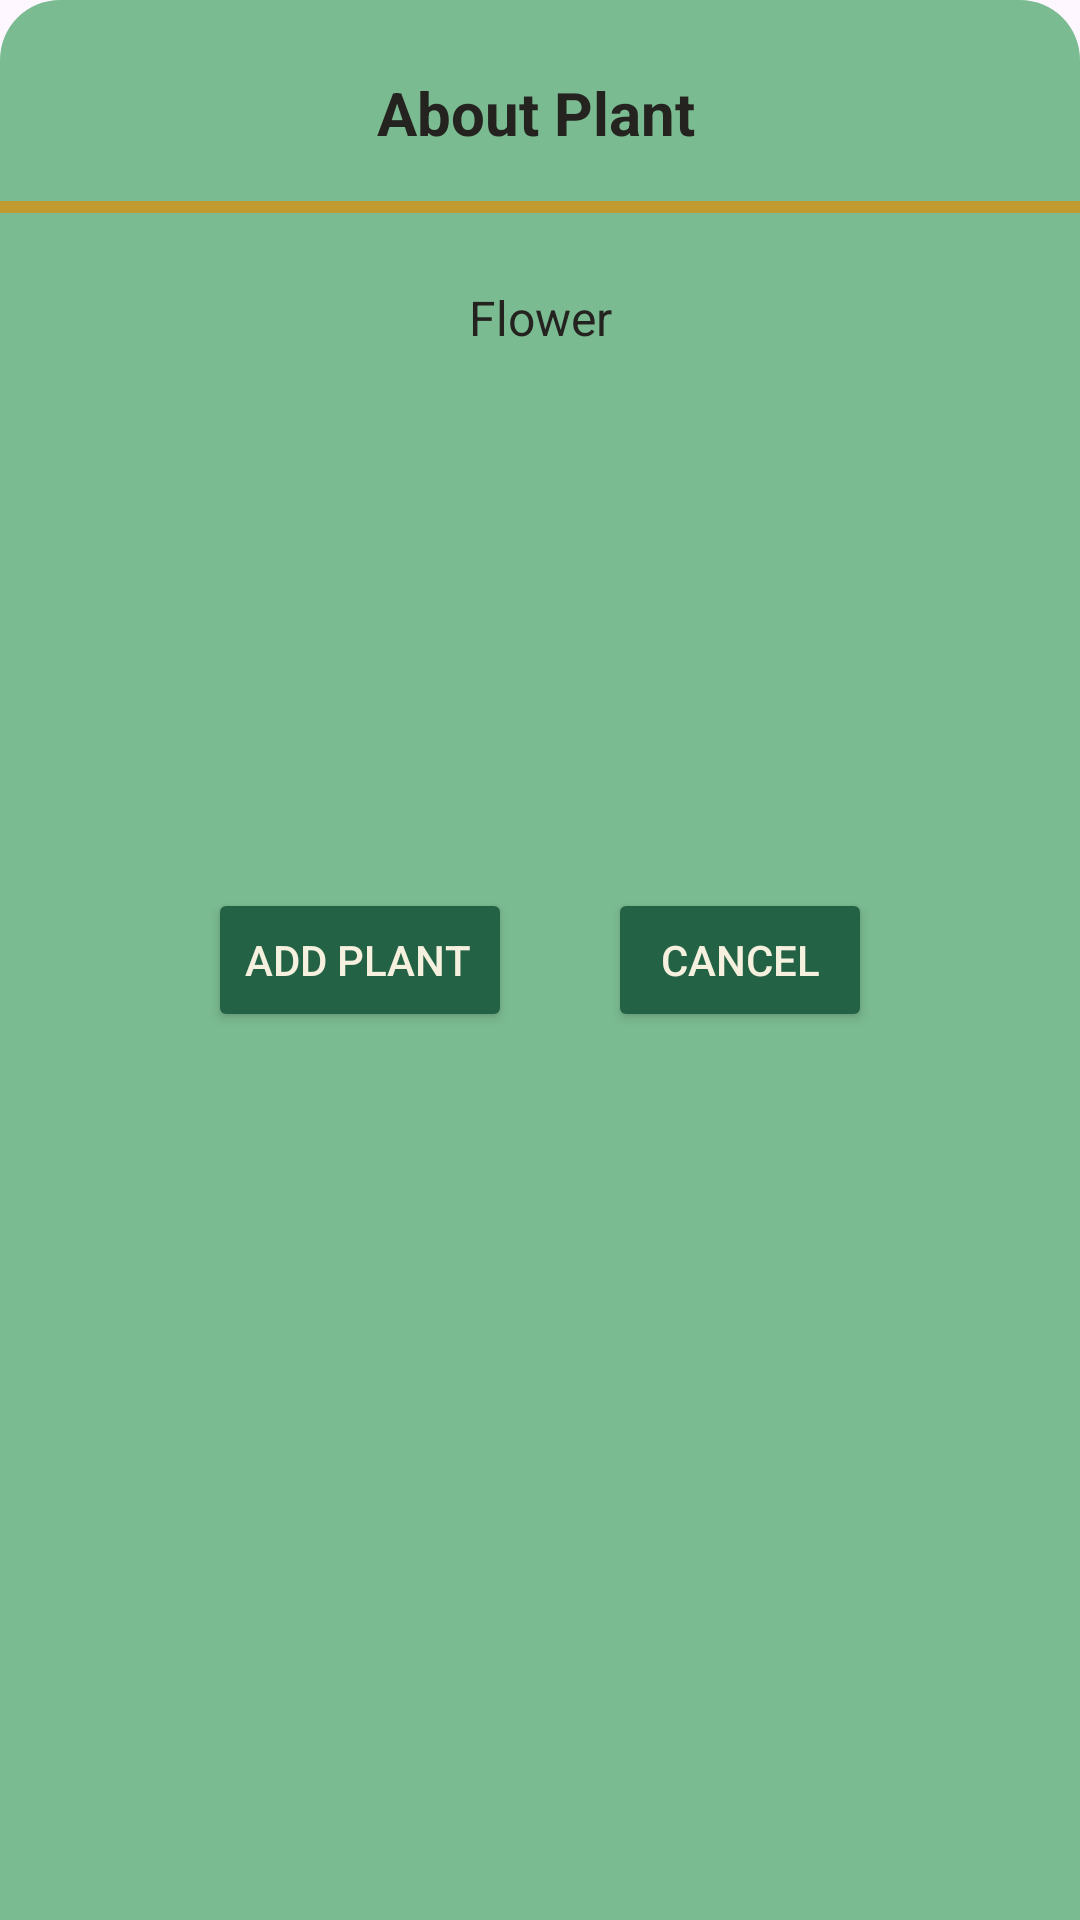

Here is an Android app screen rendered from its layout file. Give the layout XML and the strings, colors and styles it references.
<!-- AndroidManifest.xml: application theme Theme.Buddybloom -->
<!-- res/layout/dialog_add_plant.xml -->
<?xml version="1.0" encoding="utf-8"?>
<androidx.constraintlayout.widget.ConstraintLayout xmlns:android="http://schemas.android.com/apk/res/android"
    xmlns:app="http://schemas.android.com/apk/res-auto"
    xmlns:tools="http://schemas.android.com/tools"
    android:layout_width="match_parent"
    android:layout_height="wrap_content"
    android:background="@drawable/border_turquisegreen"
    tools:context=".ui.AboutInfoFragment">

    <TextView
        android:id="@+id/tv_about_plant"
        android:layout_width="wrap_content"
        android:layout_height="wrap_content"
        android:layout_marginTop="24dp"
        android:gravity="center"
        android:text="@string/about_plant"
        android:textSize="20sp"
        android:textStyle="bold"
        android:textColor="@color/darkbrown"
        app:layout_constraintEnd_toEndOf="parent"
        app:layout_constraintHorizontal_bias="0.495"
        app:layout_constraintStart_toStartOf="parent"
        app:layout_constraintTop_toTopOf="parent" />

    <View
        android:id="@+id/gold_line"
        android:layout_width="match_parent"
        android:layout_height="4dp"
        android:layout_marginTop="16dp"
        android:background="@drawable/border_line"
        app:layout_constraintEnd_toEndOf="parent"
        app:layout_constraintStart_toStartOf="parent"
        app:layout_constraintTop_toBottomOf="@+id/tv_about_plant" />

    <TextView
        android:id="@+id/tv_plant_info"
        android:layout_width="wrap_content"
        android:layout_height="wrap_content"
        android:layout_marginTop="24dp"
        android:gravity="center"
        android:text="@string/flower"
        android:textColor="@color/darkbrown"
        android:textSize="16sp"
        app:layout_constraintEnd_toEndOf="parent"
        app:layout_constraintStart_toStartOf="parent"
        app:layout_constraintTop_toBottomOf="@+id/gold_line" />

    <LinearLayout
        android:layout_width="match_parent"
        android:layout_height="match_parent"
        android:layout_marginTop="24dp"
        android:layout_marginBottom="24dp"
        android:gravity="center"
        android:orientation="horizontal"
        app:layout_constraintBottom_toBottomOf="parent"
        app:layout_constraintTop_toBottomOf="@+id/tv_plant_info">

        <Button
            android:id="@+id/btn_add_plant"
            android:layout_width="wrap_content"
            android:layout_height="wrap_content"
            android:layout_marginEnd="32dp"
            android:backgroundTint="@color/darkgreen"
            android:drawableEnd="@drawable/icon_flower"
            android:text="@string/add_plant_caps"
            android:textColor="@color/eggwhite"
            app:strokeColor="@color/darkbrown"
            app:strokeWidth="1dp" />

        <Button
            android:id="@+id/btn_cancel"
            android:layout_width="wrap_content"
            android:layout_height="wrap_content"
            android:backgroundTint="@color/darkgreen"
            android:text="@string/cancel"
            android:textColor="@color/eggwhite"
            app:strokeColor="@color/darkbrown"
            app:strokeWidth="1dp" />
    </LinearLayout>

</androidx.constraintlayout.widget.ConstraintLayout>
<!-- resources referenced by this layout -->
<resources>
  <color name="darkbrown">#24231F</color>
  <color name="darkgreen">#246246</color>
  <color name="eggwhite">#F6F1DE</color>
  <!-- drawable border_line (drawable) -->
  <?xml version="1.0" encoding="utf-8"?>
  <shape xmlns:android="http://schemas.android.com/apk/res/android" android:shape="rectangle">
  
      <solid android:color="@color/gold"/>
      <size android:height="6dp"/>
  </shape>
  <!-- drawable border_turquisegreen (drawable) -->
  <?xml version="1.0" encoding="utf-8"?>
  <shape xmlns:android="http://schemas.android.com/apk/res/android" android:shape="rectangle">
  
      <solid android:color="@color/turquisegreen"/>
      <corners android:radius="20dp" android:bottomLeftRadius="0dp" android:bottomRightRadius="0dp"/>
  </shape>
  <!-- drawable icon_flower (drawable) -->
  <vector xmlns:android="http://schemas.android.com/apk/res/android"  android:height="2dp" android:tint="@color/darkgreen" android:viewportHeight="24" android:viewportWidth="24" android:width="2dp">
        
      <path android:fillColor="@color/darkgreen" android:pathData="M20,2H4C2.9,2 2,2.9 2,4v16c0,1.1 0.9,2 2,2h16c1.1,0 2,-0.9 2,-2V4C22,2.9 21.1,2 20,2zM8,8.22c0,-0.86 0.7,-1.56 1.56,-1.56c0.33,0 0.64,0.1 0.89,0.28l-0.01,-0.12c0,-0.86 0.7,-1.56 1.56,-1.56s1.56,0.7 1.56,1.56l-0.01,0.12c0.26,-0.18 0.56,-0.28 0.89,-0.28c0.86,0 1.56,0.7 1.56,1.56c0,0.62 -0.37,1.16 -0.89,1.4C15.63,9.87 16,10.41 16,11.03c0,0.86 -0.7,1.56 -1.56,1.56c-0.33,0 -0.64,-0.11 -0.89,-0.28l0.01,0.12c0,0.86 -0.7,1.56 -1.56,1.56s-1.56,-0.7 -1.56,-1.56l0.01,-0.12c-0.26,0.18 -0.56,0.28 -0.89,0.28C8.7,12.59 8,11.89 8,11.03c0,-0.62 0.37,-1.16 0.89,-1.4C8.37,9.38 8,8.84 8,8.22zM12,19c-3.31,0 -6,-2.69 -6,-6C9.31,13 12,15.69 12,19c0,-3.31 2.69,-6 6,-6C18,16.31 15.31,19 12,19z"/>
        
      <path android:fillColor="@color/darkgreen" android:pathData="M12,9.62m-1.56,0a1.56,1.56 0,1 1,3.12 0a1.56,1.56 0,1 1,-3.12 0"/>
  </vector>
  <string name="about_plant">About Plant</string>
  <string name="add_plant_caps">ADD PLANT</string>
  <string name="cancel">CANCEL</string>
  <string name="flower">Flower</string>
  <style name="Theme.Buddybloom" parent="Base.Theme.Buddybloom" />
  <color name="gold">#C19B2F</color>
  <color name="turquisegreen">#7BBB91</color>
  <style name="Base.Theme.Buddybloom" parent="Theme.Material3.DayNight.NoActionBar">
          
          
      </style>
</resources>
